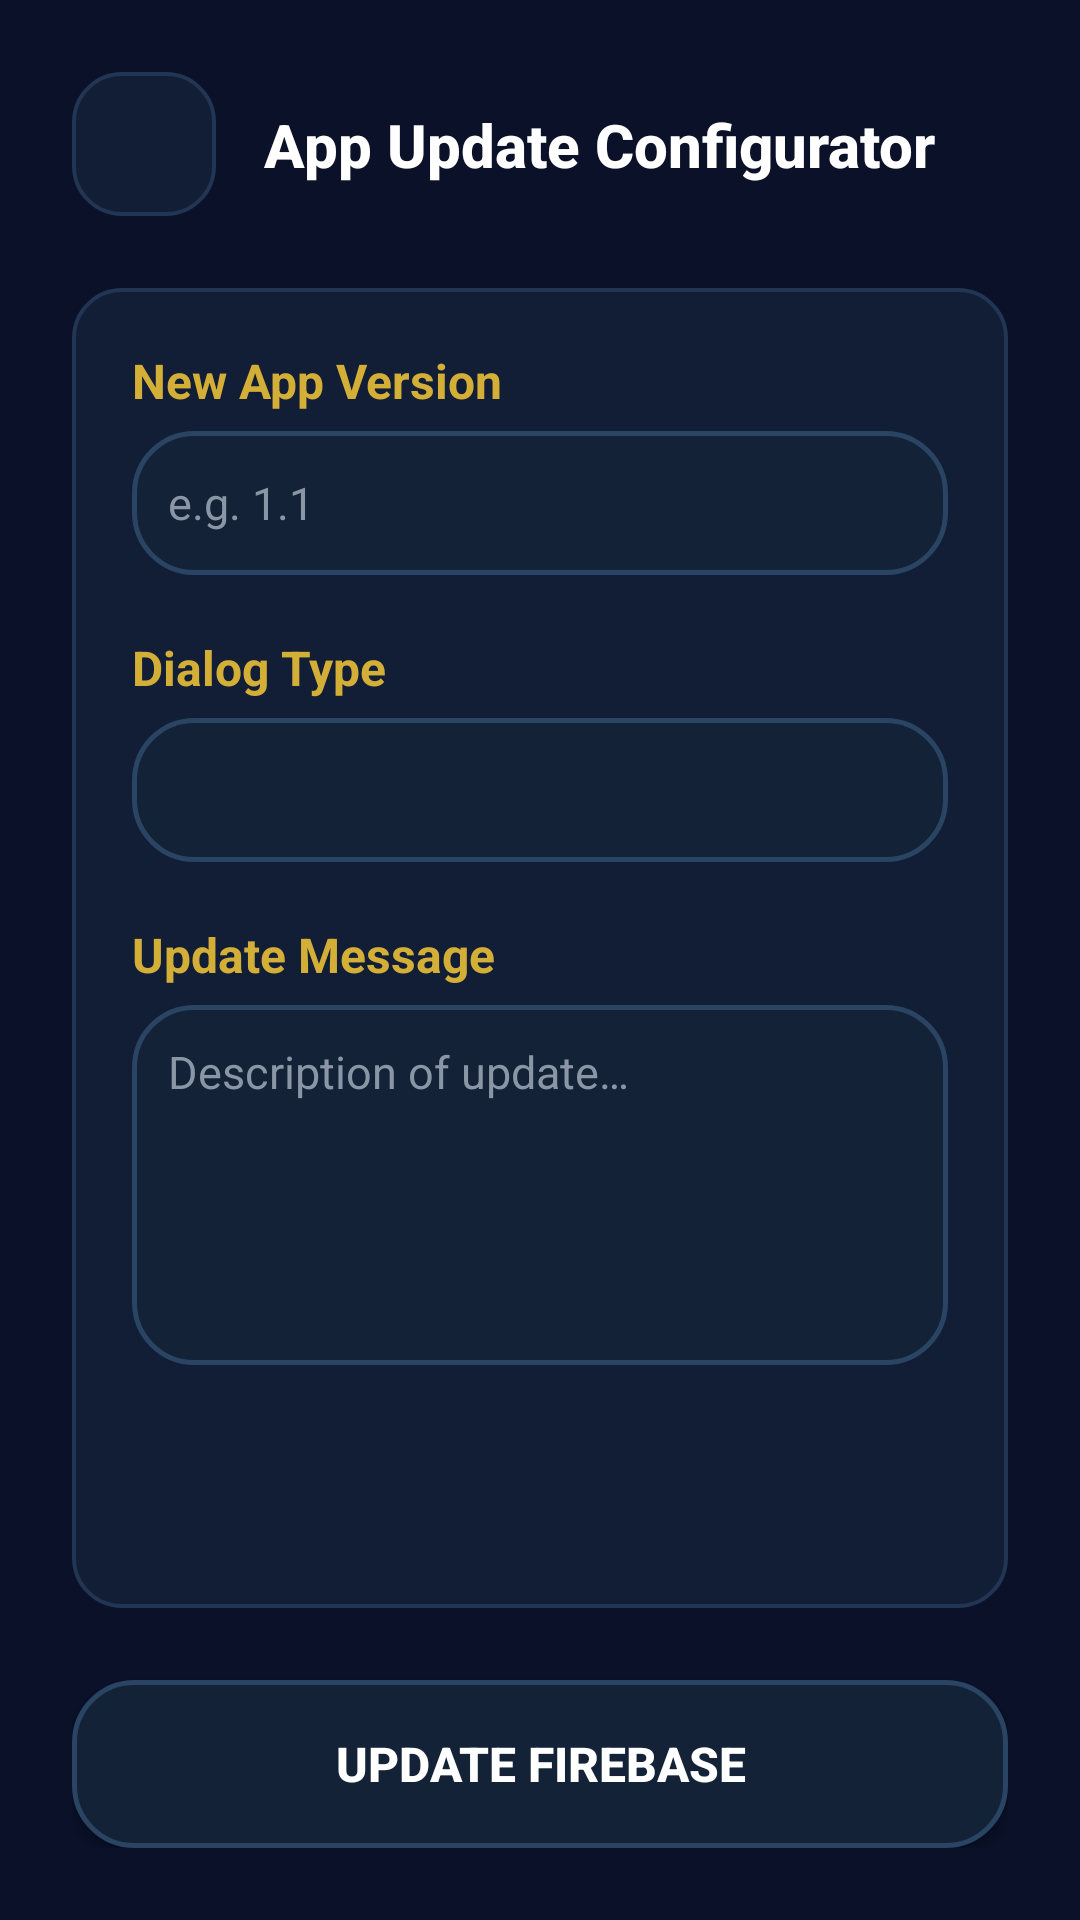

The Android layout XML behind this screen, and the referenced resources:
<!-- AndroidManifest.xml: application theme Theme.KBCQnA -->
<!-- res/layout/fragment_admin_updates.xml -->
<?xml version="1.0" encoding="utf-8"?>
<layout xmlns:android="http://schemas.android.com/apk/res/android"
    xmlns:tools="http://schemas.android.com/tools"
    xmlns:app="http://schemas.android.com/apk/res-auto">

    <androidx.constraintlayout.widget.ConstraintLayout
        android:layout_width="match_parent"
        android:layout_height="match_parent"
        android:padding="24dp"
        android:background="@drawable/screen_background_gradient"
        tools:context=".presentation.admin.AdminUpdatesFragment">

        
        <ImageButton
            android:id="@+id/btn_back"
            android:layout_width="48dp"
            android:layout_height="48dp"
            android:src="@drawable/back_arrow_white"
            android:background="@drawable/card_glass_dark"
            android:padding="12dp"
            app:layout_constraintStart_toStartOf="parent"
            app:layout_constraintTop_toTopOf="parent"
            tools:ignore="ContentDescription" />

        <TextView
            android:id="@+id/tv_title"
            android:layout_width="wrap_content"
            android:layout_height="wrap_content"
            android:text="@string/app_update_configurator"
            android:textColor="@color/white"
            android:textSize="20sp"
            android:textStyle="bold"
            android:fontFamily="sans-serif-medium"
            android:layout_marginStart="16dp"
            app:layout_constraintStart_toEndOf="@id/btn_back"
            app:layout_constraintTop_toTopOf="@id/btn_back"
            app:layout_constraintBottom_toBottomOf="@id/btn_back" />

        
        <androidx.constraintlayout.widget.ConstraintLayout
            android:id="@+id/card_admin"
            android:layout_width="match_parent"
            android:layout_height="0dp"
            android:padding="20dp"
            android:layout_marginTop="24dp"
            android:layout_marginBottom="24dp"
            android:background="@drawable/card_glass_dark"
            app:layout_constraintTop_toBottomOf="@id/btn_back"
            app:layout_constraintBottom_toTopOf="@id/btn_save"
            app:layout_constraintStart_toStartOf="parent"
            app:layout_constraintEnd_toEndOf="parent">

            <ScrollView
                android:layout_width="match_parent"
                android:layout_height="match_parent"
                android:fillViewport="true">

                <LinearLayout
                    android:layout_width="match_parent"
                    android:layout_height="wrap_content"
                    android:orientation="vertical">

                    
                    <TextView
                        android:layout_width="wrap_content"
                        android:layout_height="wrap_content"
                        android:text="@string/new_app_version"
                        android:textColor="@color/accent_gold"
                        android:textSize="16sp"
                        android:textStyle="bold"
                        android:layout_marginBottom="6dp" />

                    <EditText
                        android:id="@+id/et_new_version"
                        android:layout_width="match_parent"
                        android:layout_height="48dp"
                        android:background="@drawable/background_metallic_blue"
                        android:textColor="@color/white"
                        android:paddingStart="12dp"
                        android:paddingEnd="12dp"
                        android:textSize="15sp"
                        android:hint="@string/e_g_1_1"
                        android:textColorHint="@color/metallic_grey"
                        android:inputType="text"
                        android:layout_marginBottom="20dp"
                        tools:ignore="Autofill" />

                    
                    <TextView
                        android:layout_width="wrap_content"
                        android:layout_height="wrap_content"
                        android:text="@string/dialog_type"
                        android:textColor="@color/accent_gold"
                        android:textSize="16sp"
                        android:textStyle="bold"
                        android:layout_marginBottom="6dp" />

                    <Spinner
                        android:id="@+id/spinner_dialog_type"
                        android:layout_width="match_parent"
                        android:layout_height="48dp"
                        android:background="@drawable/background_metallic_blue"
                        android:layout_marginBottom="20dp" />

                    
                    <TextView
                        android:layout_width="wrap_content"
                        android:layout_height="wrap_content"
                        android:text="@string/update_message"
                        android:textColor="@color/accent_gold"
                        android:textSize="16sp"
                        android:textStyle="bold"
                        android:layout_marginBottom="6dp" />

                    <EditText
                        android:id="@+id/et_update_message"
                        android:layout_width="match_parent"
                        android:layout_height="120dp"
                        android:background="@drawable/background_metallic_blue"
                        android:textColor="@color/white"
                        android:padding="12dp"
                        android:textSize="15sp"
                        android:gravity="top|start"
                        android:hint="@string/description_of_update"
                        android:textColorHint="@color/metallic_grey"
                        android:inputType="textMultiLine"
                        tools:ignore="Autofill" />

                </LinearLayout>
            </ScrollView>

            <ProgressBar
                android:id="@+id/progress_loading"
                android:layout_width="wrap_content"
                android:layout_height="wrap_content"
                android:visibility="gone"
                android:indeterminateTint="@color/accent_gold"
                app:layout_constraintTop_toTopOf="parent"
                app:layout_constraintBottom_toBottomOf="parent"
                app:layout_constraintStart_toStartOf="parent"
                app:layout_constraintEnd_toEndOf="parent" />

        </androidx.constraintlayout.widget.ConstraintLayout>

        
        <androidx.appcompat.widget.AppCompatButton
            android:id="@+id/btn_save"
            android:layout_width="match_parent"
            android:layout_height="56dp"
            android:text="@string/update_firebase"
            android:textSize="16sp"
            android:textStyle="bold"
            android:textColor="@color/white"
            android:background="@drawable/background_metallic_blue"
            app:layout_constraintBottom_toBottomOf="parent"
            app:layout_constraintStart_toStartOf="parent"
            app:layout_constraintEnd_toEndOf="parent" />

    </androidx.constraintlayout.widget.ConstraintLayout>
</layout>
<!-- resources referenced by this layout -->
<resources>
  <color name="accent_gold">#D4AF37</color>
  <color name="metallic_grey">#8A95A5</color>
  <color name="white">#FFFFFFFF</color>
  <!-- drawable background_metallic_blue (drawable) -->
  <?xml version="1.0" encoding="utf-8"?>
  <shape xmlns:android="http://schemas.android.com/apk/res/android"
      android:shape="rectangle">
      <corners android:radius="20dp" />
      <solid android:color="@color/solid_blue" />
      <stroke
          android:width="1.5dp"
          android:color="@color/solid_blue_border" />
  </shape>
  <!-- drawable card_glass_dark (drawable) -->
  <?xml version="1.0" encoding="utf-8"?>
  <shape xmlns:android="http://schemas.android.com/apk/res/android"
      android:shape="rectangle">
      <corners android:radius="16dp" />
      <solid android:color="@color/glass_white" />
      <stroke
          android:width="1.2dp"
          android:color="@color/glass_border" />
  </shape>
  <!-- drawable screen_background_gradient (drawable) -->
  <?xml version="1.0" encoding="utf-8"?>
  <shape xmlns:android="http://schemas.android.com/apk/res/android"
      android:shape="rectangle">
      <solid android:color="@color/solid_bg" />
  </shape>
  <string name="app_update_configurator">App Update Configurator</string>
  <string name="description_of_update">Description of update…</string>
  <string name="dialog_type">Dialog Type</string>
  <string name="e_g_1_1">e.g. 1.1</string>
  <string name="new_app_version">New App Version</string>
  <string name="update_firebase">Update Firebase</string>
  <string name="update_message">Update Message</string>
  <style name="Theme.KBCQnA" parent="Base.Theme.KBCQnA" />
  <color name="solid_blue">#132237</color>
  <color name="solid_blue_border">#2A4463</color>
  <color name="glass_white">#121E36</color>
  <color name="glass_border">#223554</color>
  <color name="solid_bg">#0A1128</color>
  <style name="Base.Theme.KBCQnA" parent="Theme.Material3.DayNight.NoActionBar">
          
          
          <item name="android:windowTranslucentStatus">true</item>
          <item name="android:windowTranslucentNavigation">true</item>
          
          
          <item name="viewInflaterClass">androidx.appcompat.app.AppCompatViewInflater</item>
      </style>
</resources>
